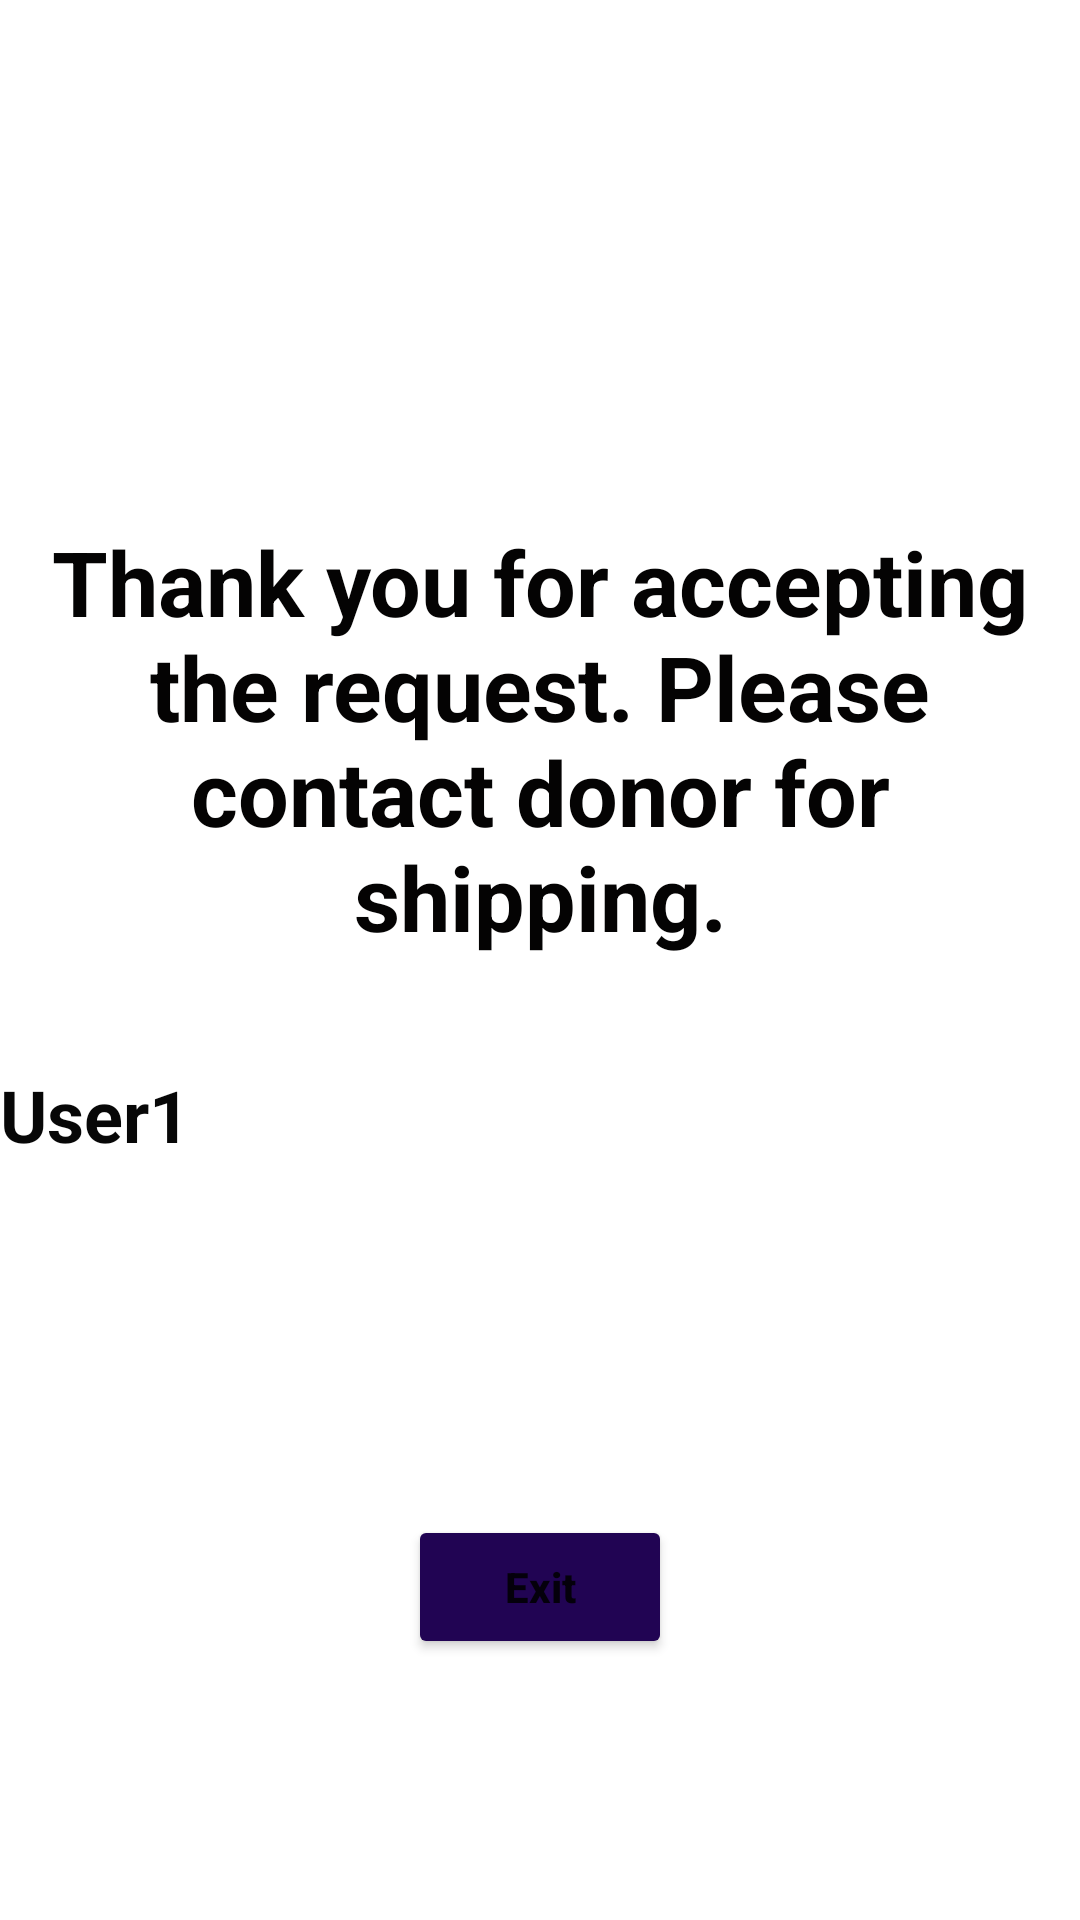

The Android layout XML behind this screen, and the referenced resources:
<!-- AndroidManifest.xml: application theme Theme.Donation -->
<!-- res/layout/activity_accept_request.xml -->
<?xml version="1.0" encoding="utf-8"?>
<androidx.constraintlayout.widget.ConstraintLayout xmlns:android="http://schemas.android.com/apk/res/android"
    xmlns:app="http://schemas.android.com/apk/res-auto"
    xmlns:tools="http://schemas.android.com/tools"
    android:layout_width="match_parent"
    android:layout_height="match_parent"
    tools:context=".accept_request">

    <TextView
        android:id="@+id/textView7"
        android:layout_width="wrap_content"
        android:layout_height="wrap_content"
        android:text="@string/acceptance_message"
        android:textAlignment="center"
        android:textColor="#040303"
        android:textSize="30sp"
        android:textStyle="bold"
        app:layout_constraintBottom_toBottomOf="parent"
        app:layout_constraintEnd_toEndOf="parent"
        app:layout_constraintHorizontal_bias="0.0"
        app:layout_constraintStart_toStartOf="parent"
        app:layout_constraintTop_toTopOf="parent"
        app:layout_constraintVertical_bias="0.351" />

    <TextView
        android:id="@+id/textView9"
        android:layout_width="97dp"
        android:layout_height="45dp"
        android:text="@string/user1"
        android:textColor="#070707"
        android:textSize="24sp"
        android:textStyle="bold"
        app:layout_constraintBottom_toBottomOf="parent"
        app:layout_constraintStart_toStartOf="parent"
        app:layout_constraintTop_toTopOf="parent"
        app:layout_constraintVertical_bias="0.597" />

    <Button
        android:id="@+id/exit_button"
        android:layout_width="wrap_content"
        android:layout_height="wrap_content"
        android:text="@string/exit"
        android:textAlignment="center"
        android:textAllCaps="false"
        android:textStyle="bold"
        app:backgroundTint="#210453"
        app:layout_constraintBottom_toBottomOf="parent"
        app:layout_constraintEnd_toEndOf="parent"
        app:layout_constraintStart_toStartOf="parent"
        app:layout_constraintTop_toTopOf="parent"
        app:layout_constraintVertical_bias="0.853" />

    <TextView
        android:id="@+id/textView10"
        android:layout_width="wrap_content"
        android:layout_height="wrap_content"
        android:textSize="30sp"
        app:layout_constraintBottom_toBottomOf="parent"
        app:layout_constraintEnd_toEndOf="parent"
        app:layout_constraintHorizontal_bias="0.027"
        app:layout_constraintStart_toEndOf="@+id/textView9"
        app:layout_constraintTop_toTopOf="parent"
        app:layout_constraintVertical_bias="0.594" />
</androidx.constraintlayout.widget.ConstraintLayout>
<!-- resources referenced by this layout -->
<resources>
  <string name="acceptance_message">Thank you for accepting the request. Please contact donor for shipping.</string>
  <string name="exit">Exit</string>
  <string name="user1">User1</string>
  <style name="Theme.Donation" parent="Theme.MaterialComponents.DayNight.DarkActionBar">
          
          <item name="colorPrimary">@color/purple_500</item>
          <item name="colorPrimaryVariant">@color/purple_700</item>
          <item name="colorOnPrimary">@color/white</item>
          
          <item name="colorSecondary">@color/teal_200</item>
          <item name="colorSecondaryVariant">@color/teal_700</item>
          <item name="colorOnSecondary">@color/black</item>
          
          <item name="android:statusBarColor" tools:targetApi="l">?attr/colorPrimaryVariant</item>
          
      </style>
  <color name="purple_500">#FF6200EE</color>
  <color name="purple_700">#FF3700B3</color>
  <color name="white">#FFFFFFFF</color>
  <color name="teal_200">#FF03DAC5</color>
  <color name="teal_700">#FF018786</color>
  <color name="black">#FF000000</color>
</resources>
